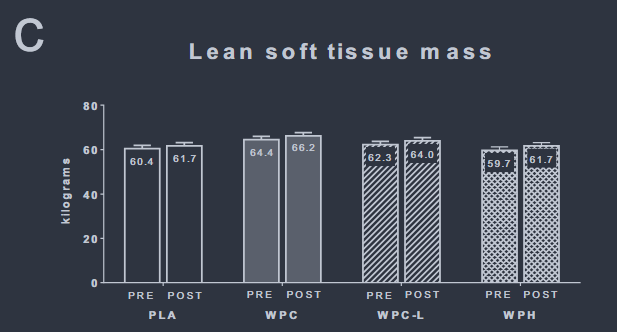

Source data for this figure (header and first rows):
pla, 60.210526315789494, 0, mean_pre
pla, 61.89, 0, upper_se_pre
pla, 61.47, 0, mean_post
pla, 63.58, 0, upper_se_post
wpc, 64.42, 1, mean_pre
wpc, 66.11, 1, upper_se_pre
wpc, 66.11, 1, mean_post
wpc, 67.37, 1, upper_se_post
wpc-l, 62.32, 2, mean_pre
wpc-l, 63.58, 2, upper_se_pre
wpc-l, 64, 2, mean_post
wpc-l, 65.26, 2, upper_se_post
wph, 59.79, 3, mean_pre
wph, 61.47, 3, upper_se_pre
wph, 61.47, 3, mean_post
wph, 63.16, 3, upper_se_post
